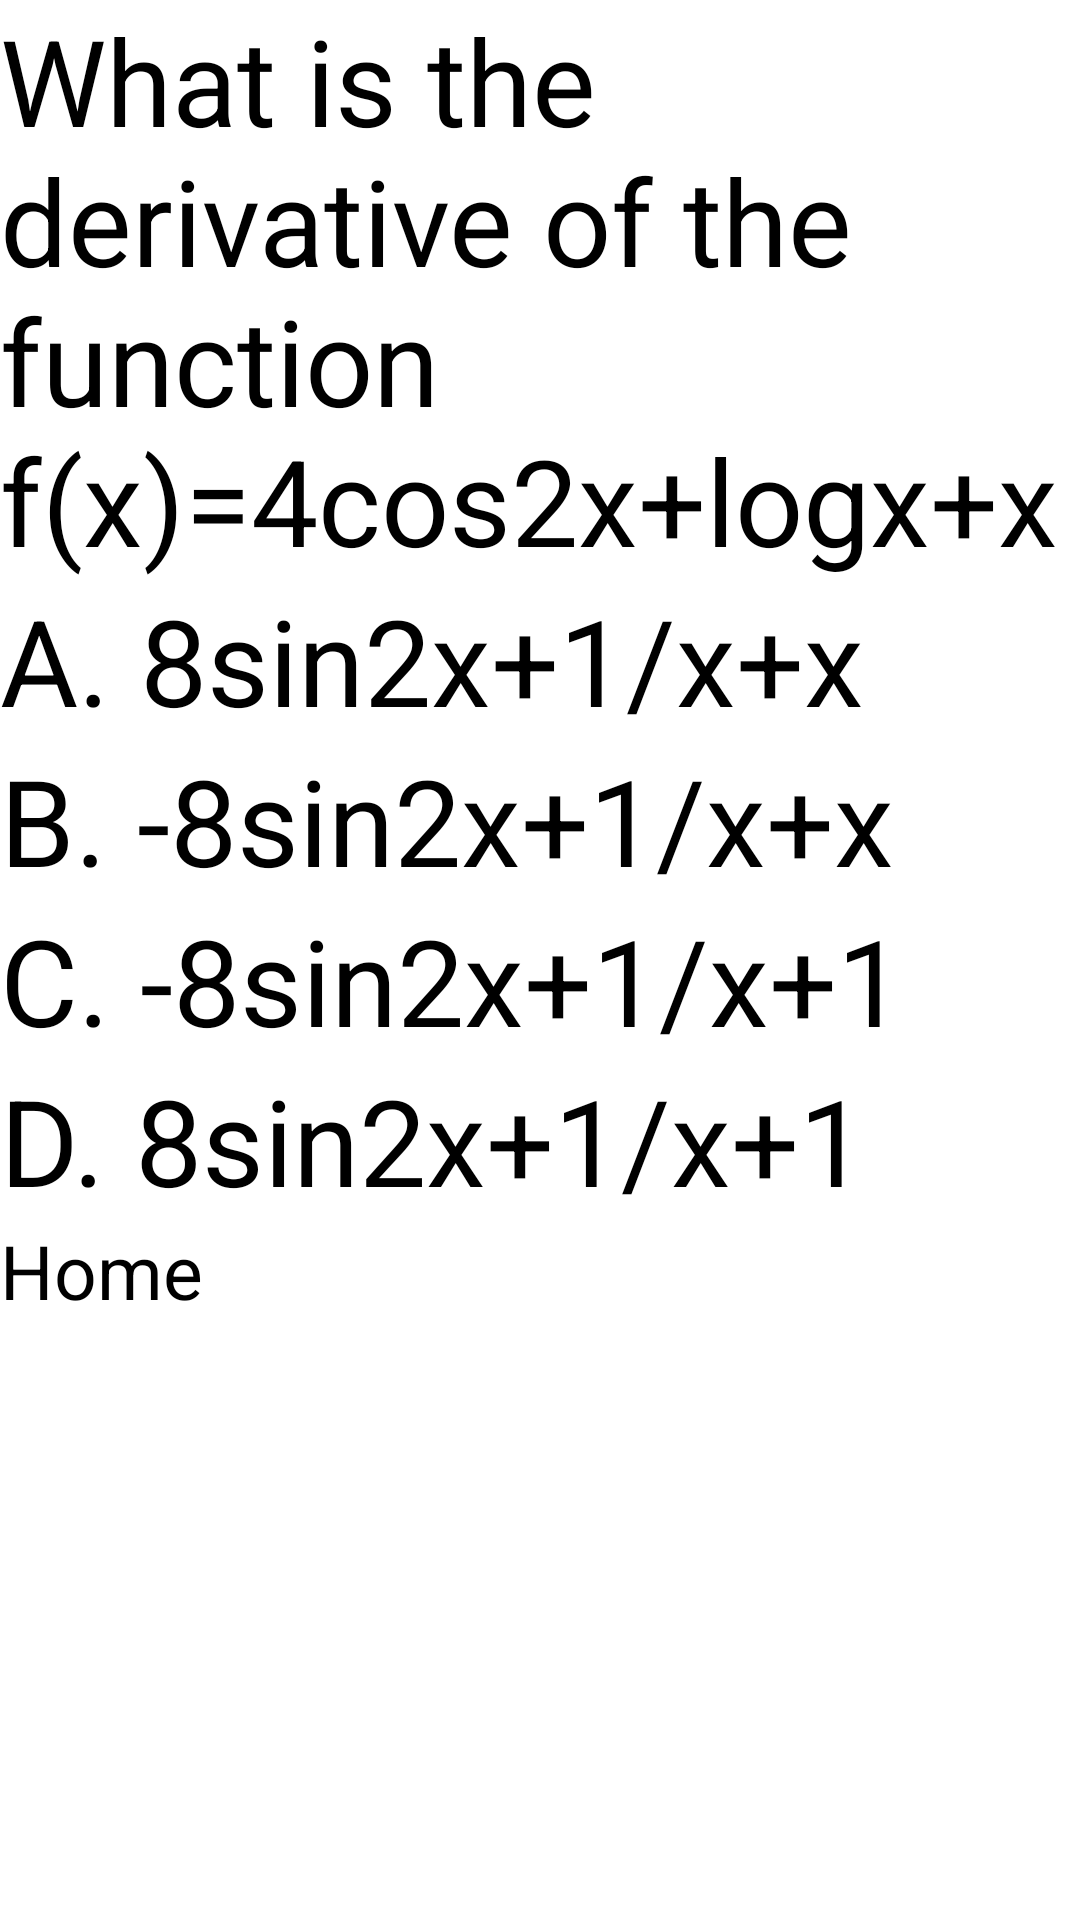

Android layout source for this screen:
<!-- AndroidManifest.xml: application theme Theme.Test_poj -->
<!-- res/layout/activity_calc.xml -->
<?xml version="1.0" encoding="utf-8"?>
<LinearLayout
    xmlns:android="http://schemas.android.com/apk/res/android"
    xmlns:app="http://schemas.android.com/apk/res-auto"
    xmlns:tools="http://schemas.android.com/tools"
    android:layout_height="match_parent"
    android:layout_width="match_parent"
    android:orientation="vertical"
    tools:context=".CalcActivity">

    <TextView
        android:id="@+id/textView9"
        android:layout_width="match_parent"
        android:layout_height="wrap_content"
        android:text="What is the derivative of the function f(x)=4cos2x+logx+x"
        android:textSize="40sp"/>

    <Button
        android:id="@+id/button"
        android:layout_width="match_parent"
        android:layout_height="wrap_content"
        android:text="A. 8sin2x+1/x+x"
        android:textSize="40sp"
        android:onClick="incorrectScreen"/>

    <Button
        android:id="@+id/button29"
        android:layout_width="match_parent"
        android:layout_height="wrap_content"
        android:text="B. -8sin2x+1/x+x"
        android:textSize="40sp"
        android:onClick="incorrectScreen"/>

    <Button
        android:id="@+id/button30"
        android:layout_width="match_parent"
        android:layout_height="wrap_content"
        android:text="C. -8sin2x+1/x+1"
        android:textSize="40sp"
        android:onClick="calc2"/>

    <Button
        android:id="@+id/button31"
        android:layout_width="match_parent"
        android:layout_height="wrap_content"
        android:text="D. 8sin2x+1/x+1"
        android:textSize="40sp"
        android:onClick="incorrectScreen"/>

    <Button
        android:layout_width="wrap_content"
        android:layout_height="60dp"
        android:text="Home"
        android:textSize="25sp"
        android:onClick="backBtn" />


</LinearLayout>
<!-- resources referenced by this layout -->
<resources>
  <style name="Theme.Test_poj" parent="Base.Theme.Test_poj">
          
          <item name="android:navigationBarColor">@android:color/transparent</item>
          <item name="android:statusBarColor">@android:color/transparent</item>
          <item name="android:windowLightStatusBar">?attr/isLightTheme</item>
      </style>
</resources>
